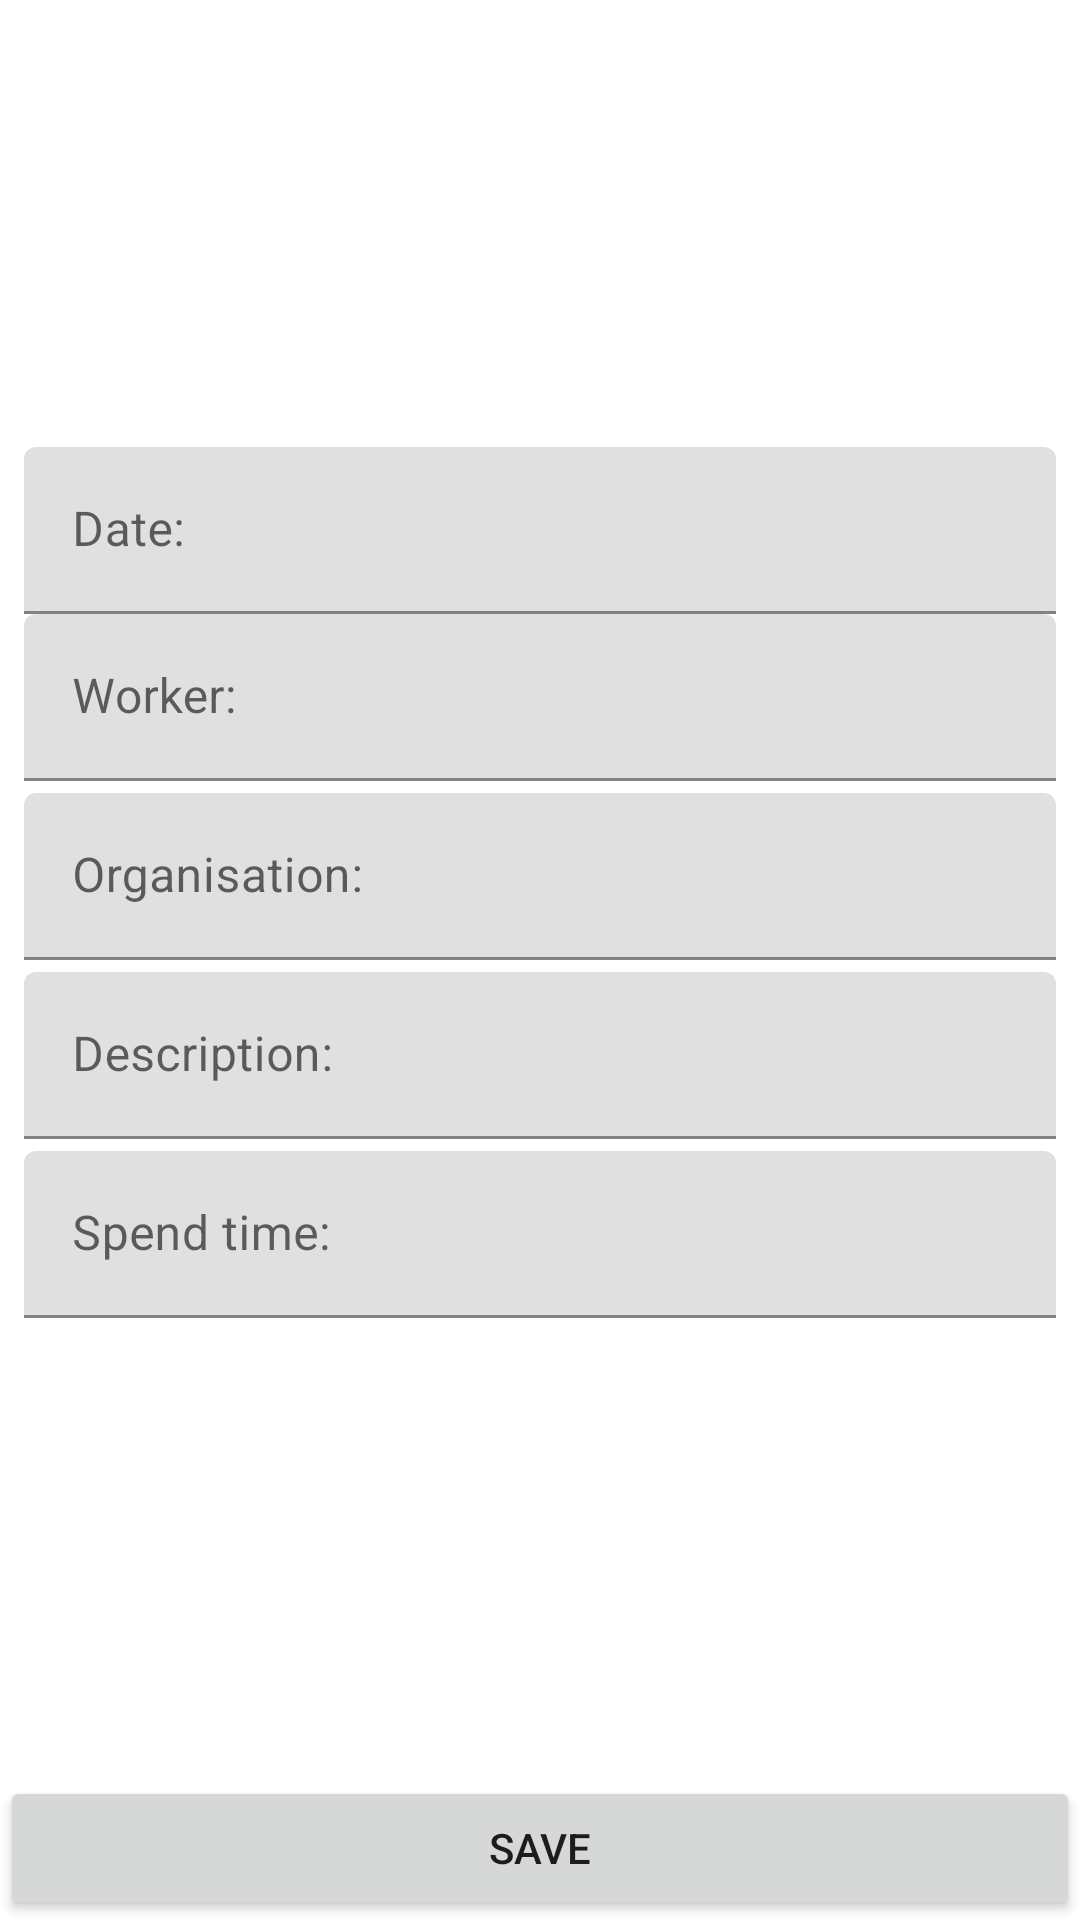

This screen was rendered from an Android layout file. Write that file and the resources it references.
<!-- AndroidManifest.xml: application theme Theme.WorkList -->
<!-- res/layout/activity_work_item.xml -->
<?xml version="1.0" encoding="utf-8"?>
<androidx.constraintlayout.widget.ConstraintLayout xmlns:android="http://schemas.android.com/apk/res/android"
    android:layout_width="match_parent"
    android:layout_height="match_parent"
    xmlns:app="http://schemas.android.com/apk/res-auto">

    <com.google.android.material.textfield.TextInputLayout
        android:id="@+id/til_date"
        android:layout_width="0dp"
        android:layout_height="wrap_content"
        android:layout_marginStart="8dp"
        android:layout_marginEnd="8dp"
        app:layout_constraintBottom_toTopOf="@id/til_worker"
        app:layout_constraintEnd_toEndOf="parent"
        app:layout_constraintStart_toStartOf="parent"
        app:layout_constraintTop_toTopOf="parent"
        app:layout_constraintVertical_chainStyle="packed">

        <com.google.android.material.textfield.TextInputEditText
            android:id="@+id/et_date"
            android:layout_width="match_parent"
            android:layout_height="wrap_content"
            android:hint="Date:"
            android:inputType="date" />
    </com.google.android.material.textfield.TextInputLayout>

    <com.google.android.material.textfield.TextInputLayout
        android:id="@+id/til_worker"
        android:layout_width="0dp"
        android:layout_height="wrap_content"
        android:layout_marginStart="8dp"
        android:layout_marginEnd="8dp"
        android:layout_marginBottom="4dp"
        app:layout_constraintTop_toBottomOf="@id/til_date"
        app:layout_constraintStart_toStartOf="parent"
        app:layout_constraintEnd_toEndOf="parent"
        app:layout_constraintBottom_toTopOf="@id/til_organisation">

        <com.google.android.material.textfield.TextInputEditText
            android:id="@+id/et_worker"
            android:layout_width="match_parent"
            android:layout_height="wrap_content"
            android:hint="Worker:"
            android:inputType="text"/>
    </com.google.android.material.textfield.TextInputLayout>

    <com.google.android.material.textfield.TextInputLayout
        android:id="@+id/til_organisation"
        android:layout_width="0dp"
        android:layout_height="wrap_content"
        android:layout_marginStart="8dp"
        android:layout_marginEnd="8dp"
        android:layout_marginBottom="4dp"
        app:layout_constraintTop_toBottomOf="@id/til_worker"
        app:layout_constraintStart_toStartOf="parent"
        app:layout_constraintEnd_toEndOf="parent"
        app:layout_constraintBottom_toTopOf="@id/til_description">

        <com.google.android.material.textfield.TextInputEditText
            android:id="@+id/et_organisation"
            android:layout_width="match_parent"
            android:layout_height="wrap_content"
            android:hint="Organisation:"
            android:inputType="text"/>
    </com.google.android.material.textfield.TextInputLayout>

    <com.google.android.material.textfield.TextInputLayout
        android:id="@+id/til_description"
        android:layout_width="0dp"
        android:layout_height="wrap_content"
        android:layout_marginStart="8dp"
        android:layout_marginEnd="8dp"
        android:layout_marginBottom="4dp"
        app:layout_constraintTop_toBottomOf="@id/til_organisation"
        app:layout_constraintStart_toStartOf="parent"
        app:layout_constraintEnd_toEndOf="parent"
        app:layout_constraintBottom_toTopOf="@id/til_spend_time">

        <com.google.android.material.textfield.TextInputEditText
            android:id="@+id/et_description"
            android:layout_width="match_parent"
            android:layout_height="wrap_content"
            android:hint="Description:"
            android:inputType="text"/>
    </com.google.android.material.textfield.TextInputLayout>
    <com.google.android.material.textfield.TextInputLayout
        android:id="@+id/til_spend_time"
        android:layout_width="0dp"
        android:layout_height="wrap_content"
        android:layout_marginStart="8dp"
        android:layout_marginEnd="8dp"
        android:layout_marginBottom="4dp"
        app:layout_constraintTop_toBottomOf="@id/til_description"
        app:layout_constraintStart_toStartOf="parent"
        app:layout_constraintEnd_toEndOf="parent"
        app:layout_constraintBottom_toTopOf="@id/btn_save">

        <com.google.android.material.textfield.TextInputEditText
            android:id="@+id/et_spend_time"
            android:layout_width="match_parent"
            android:layout_height="wrap_content"
            android:hint="Spend time:"
            android:inputType="text"/>
    </com.google.android.material.textfield.TextInputLayout>

    <Button
        android:id="@+id/btn_save"
        android:layout_width="0dp"
        android:layout_height="wrap_content"
        android:text="SAVE"
        app:layout_constraintStart_toStartOf="parent"
        app:layout_constraintEnd_toEndOf="parent"
        app:layout_constraintBottom_toBottomOf="parent"/>

</androidx.constraintlayout.widget.ConstraintLayout>
<!-- resources referenced by this layout -->
<resources>
  <style name="Theme.WorkList" parent="Base.Theme.WorkList" />
  <style name="Base.Theme.WorkList" parent="Theme.MaterialComponents.DayNight.DarkActionBar">
          
          
          <item name="windowNoTitle">true</item>
          <item name="windowActionBar">false</item>
          <item name="colorPrimary">@color/blue</item>
      </style>
  <color name="blue">#FF3151FF</color>
</resources>
